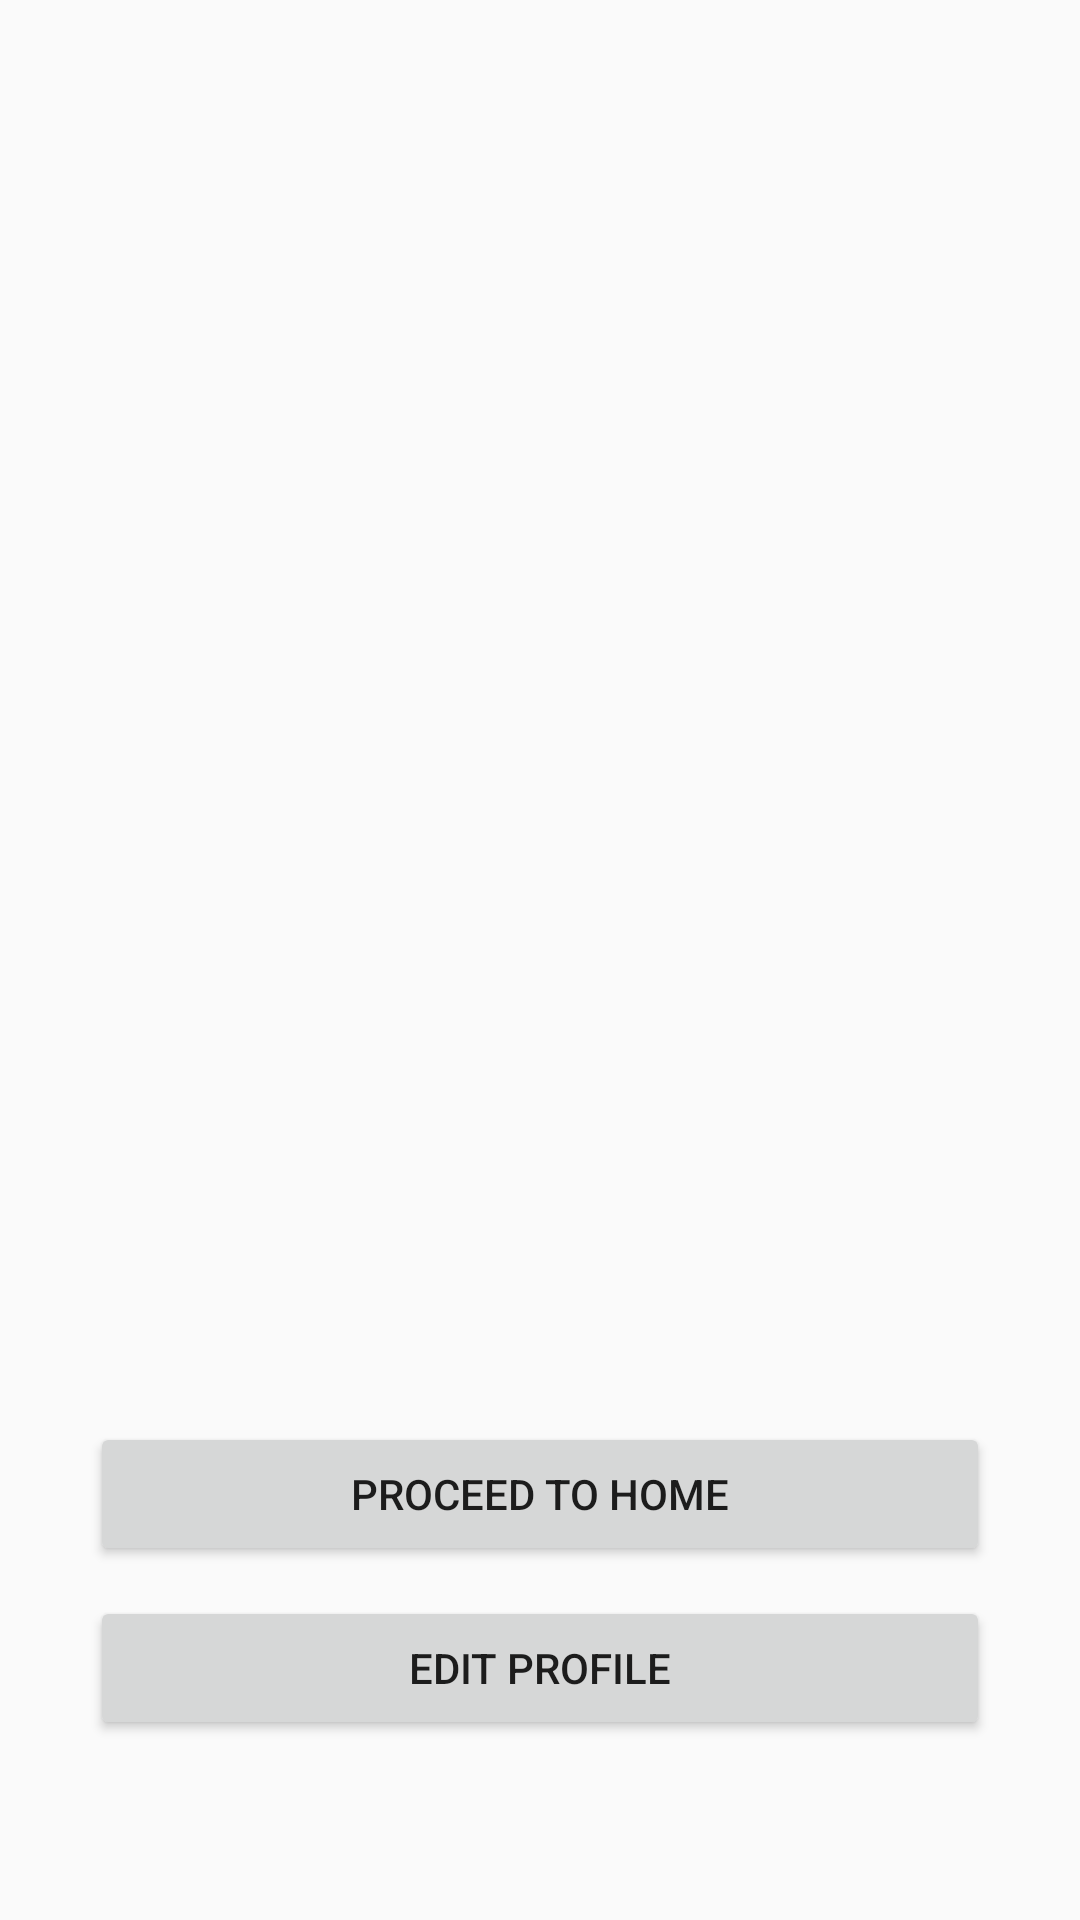

This screen was rendered from an Android layout file. Write that file and the resources it references.
<!-- AndroidManifest.xml: application theme AppTheme -->
<!-- res/layout/activity_profile.xml -->
<?xml version="1.0" encoding="utf-8"?>
<androidx.constraintlayout.widget.ConstraintLayout xmlns:android="http://schemas.android.com/apk/res/android"
    xmlns:app="http://schemas.android.com/apk/res-auto"
    xmlns:tools="http://schemas.android.com/tools"
    android:layout_width="match_parent"
    android:layout_height="match_parent"
    tools:context=".ActivityControllers.ProfileSettingsActivity">

    <Button
        android:id="@+id/profile_editProfile"
        android:layout_width="match_parent"
        android:layout_height="wrap_content"
        app:layout_constraintBottom_toBottomOf="parent"
        app:layout_constraintStart_toStartOf="parent"
        app:layout_constraintEnd_toEndOf="parent"
        android:layout_marginBottom="60dp"
        android:layout_marginEnd="30dp"
        android:layout_marginStart="30dp"
        android:text="@string/editProfile"
        />

    <Button
        android:layout_width="match_parent"
        android:layout_height="wrap_content"
        app:layout_constraintBottom_toTopOf="@id/profile_editProfile"
        app:layout_constraintStart_toStartOf="parent"
        app:layout_constraintEnd_toEndOf="parent"
        android:layout_marginStart="30dp"
        android:layout_marginEnd="30dp"
        android:layout_marginBottom="10dp"
        android:text="@string/skipLogin"
        />



</androidx.constraintlayout.widget.ConstraintLayout>
<!-- resources referenced by this layout -->
<resources>
  <string name="editProfile">Edit profile</string>
  <string name="skipLogin">Proceed to home</string>
  <style name="AppTheme" parent="Theme.AppCompat.Light.NoActionBar">
          
          <item name="colorPrimary">@color/colorPrimary</item>
          <item name="colorPrimaryDark">@color/colorPrimaryDark</item>
          <item name="colorAccent">@color/colorAccent</item>
      </style>
  <color name="colorPrimary">#008577</color>
  <color name="colorPrimaryDark">#000000</color>
  <color name="colorAccent">#FF0000</color>
</resources>
